Run: headless pygame with SDL's dummy video driver; simulated clock (each Clock.tick advances the game by its frame time, no real sleeping); random seed 0; keys injected as events and as key.get_pressed() state; mouse plan: one left click at the window centre at the start of phase 2, then a move to the lower-right quarter at the start of phase 3.
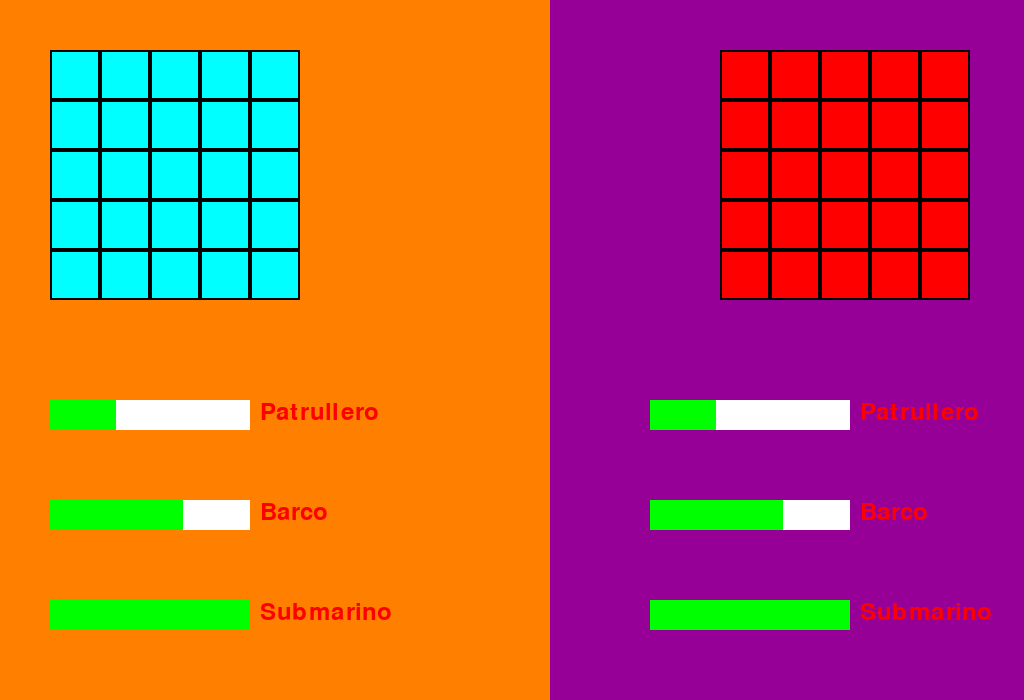
Frame 1 of 4 · flips 1–60 · no input
Frame 2 of 4 · flips 61–180 · clicked the window centre · tapped SPACE, RETURN · held RIGHT (→), D · screen unchanged from frame 1, image omitted
Frame 3 of 4 · flips 181–300 · moved the mouse to the lower-right quarter · held DOWN (↓), S · screen unchanged from frame 2, image omitted
Frame 4 of 4 · flips 301–420 · held LEFT (←), A, UP (↑), W · screen unchanged from frame 3, image omitted

The pygame program that drew these frames:

import pygame
import sys


# Inicializar Pygame
pygame.init()

# Configuración de la ventana
ventana = pygame.display.set_mode((1024, 700))
pygame.display.set_caption("BattleShip Yaxel")
reloj = pygame.time.Clock()

# Colores
morado = (150, 0, 150)
blanco = (255, 255, 255)
negro = (0,0,0)
rojo = (255,0,0)
azul = (0,255,255)
amarillo = (255, 128, 0)
verde = (0,255,0)

# Fuente
font = pygame.font.Font(None, 36)


# Variables para almacenar la elección del jugador
modo_seleccionado = None

#vida de jugador 1
vida_barco1 = 1
vida_barco2 = 2
vida_barco3 = 3

#vida de jugador 2
vida_barco4 = 1
vida_barco5 = 2
vida_barco6 = 3

# Tamaño de la matriz
filas = 5
columnas = 5

#grosor de cada ranura?
grosor_borde = 2

# Tamaño de cada celda
ancho_celda = 50
alto_celda = 50
#posicion inicial 
x = 50
y = 50
z = 720

# Matriz Usuario
matriz1 = [
    [0, 0, 0, 0, 0],
    [0, 0, 0, 0, 0],
    [0, 0, 0, 0, 0],
    [0, 0, 0, 0, 0],
    [0, 0, 0, 0, 0]
]
# Matriz Enemigo
matriz2= [
    [1, 1, 1, 1, 1],
    [1, 1, 1, 1, 1],
    [1, 1, 1, 1, 1],
    [1, 1, 1, 1, 1],
    [1, 1, 1, 1, 1]
]



# Bucle principal
def main():
    ejecutando = True
    while ejecutando:
        for event in pygame.event.get():
            if event.type == pygame.QUIT:
                ejecutando = False
            elif event.type == pygame.MOUSEBUTTONDOWN:
                # Obtener las coordenadas del clic del mouse
                i, j = pygame.mouse.get_pos()
                
                # Calcular la fila y columna de la celda clickeada
                fila = (j - y) // alto_celda
                columna = (i - x) // ancho_celda

                # Cambiar el color de la celda clickeada
                if 0 <= fila < filas and 0 <= columna < columnas:
                    matriz1[fila][columna] = 1 - matriz1[fila][columna]  # Cambia entre 0 y 1
                    matriz2[fila][columna] = 1 - matriz2[fila][columna]

        # Limpiar la pantalla
        ventana.fill(morado)

        # Dibujar la matriz usuario   (ventana,color,(posicion(x,y),tamaño(x,y))
        pygame.draw.rect(ventana, amarillo, (0,0,550,2000))
        dibujar_barra_de_vida(ventana, 50, 100, vida_barco1, "Patrullero")
        dibujar_barra_de_vida(ventana, 50, 200, vida_barco2, "Barco")
        dibujar_barra_de_vida(ventana, 50, 300, vida_barco3, "Submarino")

        dibujar_barra_de_vida(ventana, 650, 100, vida_barco4, "Patrullero")
        dibujar_barra_de_vida(ventana, 650, 200, vida_barco5, "Barco")
        dibujar_barra_de_vida(ventana, 650, 300, vida_barco6, "Submarino")

        for fila in range(filas):
            for columna in range(columnas):
                if matriz1[fila][columna] == 0:
                                celda_rect = pygame.Rect(
                                x + columna * ancho_celda,
                                y + fila * alto_celda,
                        ancho_celda,
                        alto_celda
                    )
                                
                
                #matriz de color con su marco
                pygame.draw.rect(ventana, rojo, (x+columna * ancho_celda, y+fila * alto_celda, ancho_celda, alto_celda))
                pygame.draw.rect(ventana, azul, celda_rect)
                pygame.draw.rect(ventana, negro, celda_rect, grosor_borde)
                pygame.draw.rect(ventana, negro, (x+columna * ancho_celda, y+fila * alto_celda, ancho_celda, alto_celda), grosor_borde)
        
        for fila in range(filas):
            for columna in range(columnas):
                if matriz2[fila][columna] == 1:
                                celda_rect2 = pygame.Rect(
                                z + columna * ancho_celda,
                                y + fila * alto_celda,
                        ancho_celda,
                        alto_celda
                    )
                #matriz de color con su marco
                pygame.draw.rect(ventana, azul, (z + columna * ancho_celda, y+fila * alto_celda, ancho_celda, alto_celda))
                pygame.draw.rect(ventana, rojo, celda_rect2)
                pygame.draw.rect(ventana, negro, celda_rect2, grosor_borde)
                pygame.draw.rect(ventana, negro, (z + columna * ancho_celda, y+fila * alto_celda, ancho_celda, alto_celda), grosor_borde)
        
        # Actualizar la pantalla
        pygame.display.flip()
        reloj.tick(60)

    # Salir del juego
    pygame.quit()
    sys.exit()

def dibujar_barra_de_vida(ventana, x, y, vida, nombre):
    longitud_total = 200
    longitud_actual = (vida / 3) * longitud_total
    borde_rect = pygame.Rect(x, y + 300 , longitud_total, 30)
    vida_rect = pygame.Rect(x, y + 300, longitud_actual, 30)

    pygame.draw.rect(ventana, blanco, borde_rect)
    pygame.draw.rect(ventana, verde, vida_rect)

    fuente = pygame.font.Font(None, 36)
    texto = fuente.render(f"{nombre}", True, rojo)
    ventana.blit(texto, (x + longitud_total + 10, y + 300))    

if __name__ == "__main__":
    main()
